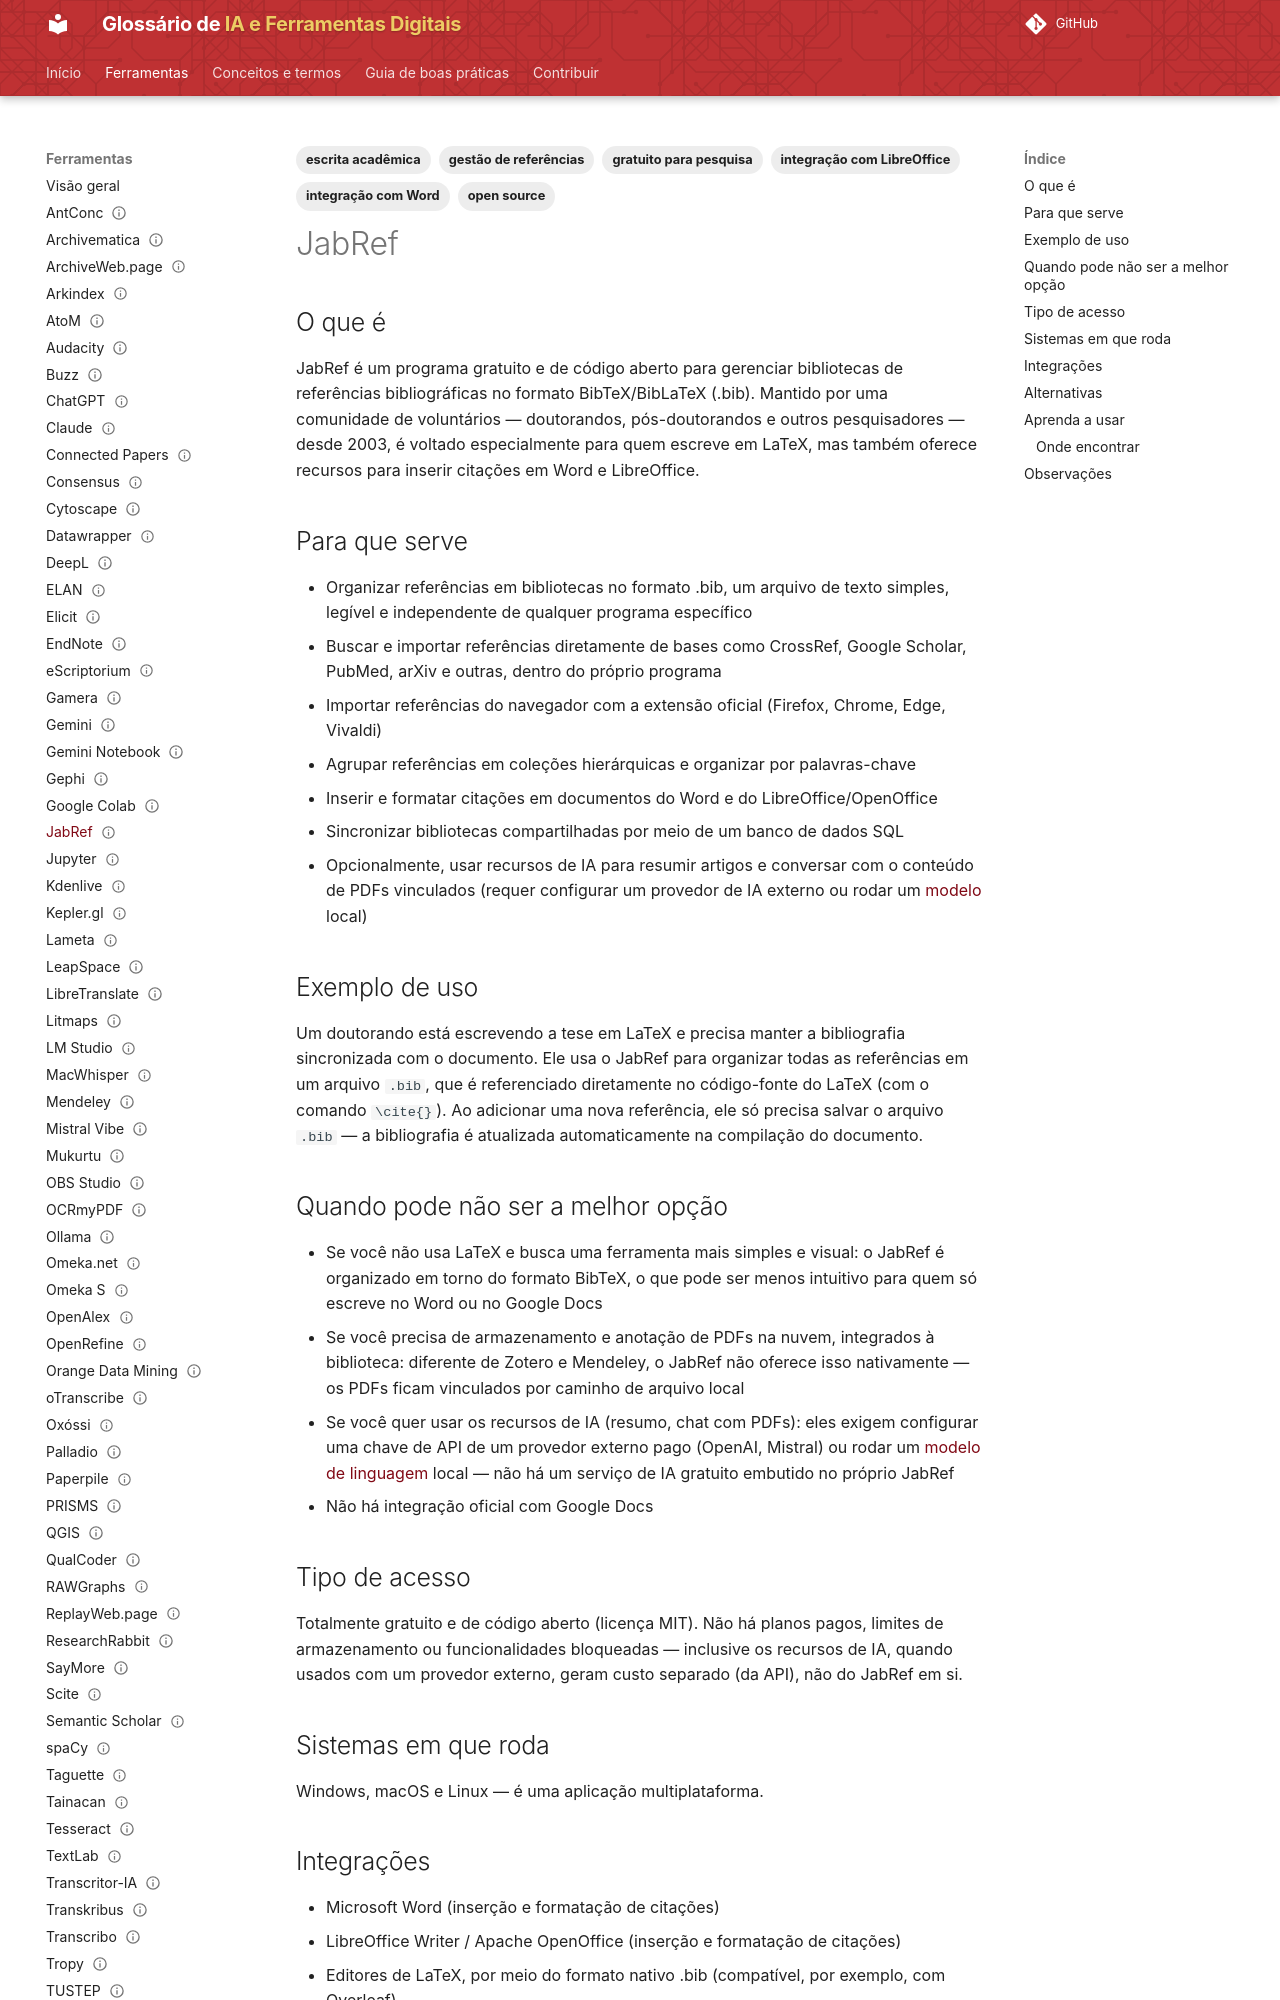

repository: lucchesia/iaguia-coc-fiocruz · page: ferramentas/jabref/index.html · generator: mkdocs

---
title: JabRef
slug: jabref
entry_type: ferramenta
tool_type: aplicativo
category: gestão de referências
tags:
  - gestão de referências
  - escrita acadêmica
  - integração com Word
  - integração com LibreOffice
  - open source
  - gratuito para pesquisa
aliases: []
source_model: aberto
software_license: MIT
access_model: gratuito
systems:
  - Windows
  - macOS
  - Linux
curva_aprendizado: moderada
integrations:
  - Microsoft Word
  - LibreOffice Writer
concepts:
  - modelo-de-linguagem
alternatives:
  - Zotero
  - Mendeley
  - EndNote
  - Paperpile
official_site: https://www.jabref.org
documentation: https://docs.jabref.org
forum: https://discourse.jabref.org
repository: https://github.com/JabRef/jabref
caveats: []
learning_resources: []
academic_use: []
tool_status: ativa
status: publicado
reviewed: true
last_reviewed: '2026-08-19'
---

## O que é

JabRef é um programa gratuito e de código aberto para gerenciar bibliotecas de referências bibliográficas no formato BibTeX/BibLaTeX (.bib). Mantido por uma comunidade de voluntários — doutorandos, pós-doutorandos e outros pesquisadores — desde 2003, é voltado especialmente para quem escreve em LaTeX, mas também oferece recursos para inserir citações em Word e LibreOffice.

## Para que serve

- Organizar referências em bibliotecas no formato .bib, um arquivo de texto simples, legível e independente de qualquer programa específico
- Buscar e importar referências diretamente de bases como CrossRef, Google Scholar, PubMed, arXiv e outras, dentro do próprio programa
- Importar referências do navegador com a extensão oficial (Firefox, Chrome, Edge, Vivaldi)
- Agrupar referências em coleções hierárquicas e organizar por palavras-chave
- Inserir e formatar citações em documentos do Word e do LibreOffice/OpenOffice
- Sincronizar bibliotecas compartilhadas por meio de um banco de dados SQL
- Opcionalmente, usar recursos de IA para resumir artigos e conversar com o conteúdo de PDFs vinculados (requer configurar um provedor de IA externo ou rodar um [modelo](../conceitos/modelo.md) local)

## Exemplo de uso

Um doutorando está escrevendo a tese em LaTeX e precisa manter a bibliografia sincronizada com o documento. Ele usa o JabRef para organizar todas as referências em um arquivo `.bib`, que é referenciado diretamente no código-fonte do LaTeX (com o comando `\cite{}`). Ao adicionar uma nova referência, ele só precisa salvar o arquivo `.bib` — a bibliografia é atualizada automaticamente na compilação do documento.
